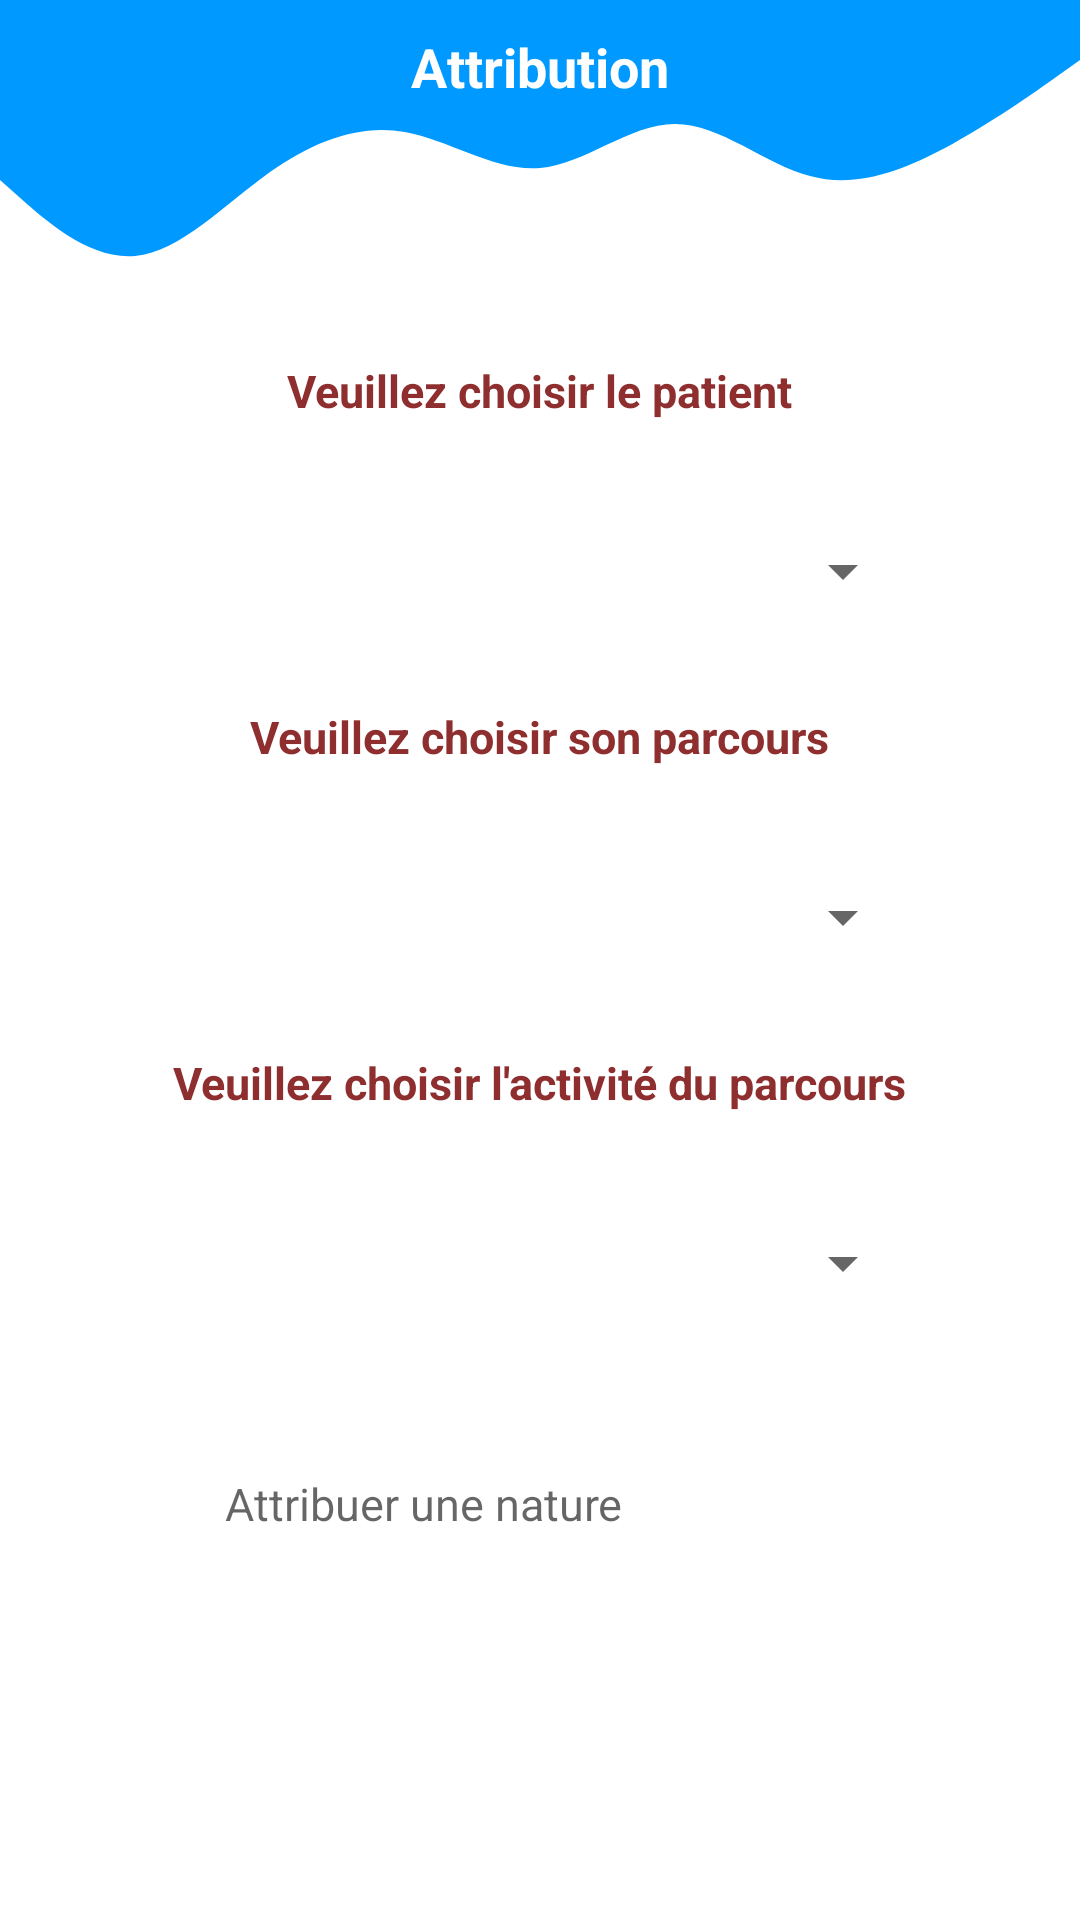

Write the Android layout XML for this screen, with the resource values it uses.
<!-- AndroidManifest.xml: application theme Theme.Esante -->
<!-- res/layout/fragment_attribtion_nature_activite.xml -->
<RelativeLayout
    xmlns:android="http://schemas.android.com/apk/res/android"
    xmlns:app="http://schemas.android.com/apk/res-auto"
    xmlns:tools="http://schemas.android.com/tools"
    android:id="@+id/forgotPassword"
    android:layout_width="match_parent"
    android:layout_height="match_parent"
    tools:context=".MainActivity">

    <View
        android:id="@+id/topText"
        android:layout_width="wrap_content"
        android:layout_height="20dp"
        android:background="@color/colorPrimary"
        app:layout_constraintEnd_toEndOf="parent"
        app:layout_constraintHorizontal_bias="0.0"
        app:layout_constraintStart_toStartOf="parent"
        app:layout_constraintTop_toTopOf="parent" />



    <View
        android:layout_below="@+id/topText"
        android:id="@+id/view2"
        android:layout_width="wrap_content"
        android:layout_height="80dp"
        android:background="@drawable/wave"
        app:layout_constraintEnd_toEndOf="parent"
        app:layout_constraintStart_toStartOf="parent"
        app:layout_constraintTop_toBottomOf="@+id/topText" />
    <RelativeLayout
        android:layout_width="match_parent"
        android:layout_height="wrap_content"
        android:orientation="horizontal">

        <TextView
            android:id="@+id/textView2"
            android:layout_width="wrap_content"
            android:layout_height="wrap_content"
            android:layout_marginTop="10dp"
            android:layout_gravity="center"
            android:layout_centerHorizontal="true"
            android:text="Attribution"
            android:textColor="@android:color/white"
            android:textSize="18dp"
            android:textStyle="normal|bold"
            />

    </RelativeLayout>
    <LinearLayout
        android:layout_below="@+id/view2"
        android:layout_width="match_parent"
        android:orientation="vertical"
        android:layout_height="match_parent">
        
        <TextView
            android:id="@+id/ChoisirLePatient"
            android:layout_width="wrap_content"
            android:layout_height="wrap_content"
            android:layout_marginTop="20dp"
            android:layout_gravity="center"
            android:layout_centerHorizontal="true"
            android:text="Veuillez choisir le patient"
            android:textColor="#8E2E2E"
            android:textSize="15dp"
            android:textStyle="normal|bold"
            />
        <Spinner
            android:id="@+id/spinner_patient"
            android:layout_width="250dp"
            android:layout_height="80dp"
            android:layout_alignParentTop="true"
            android:layout_centerHorizontal="true"
            android:layout_marginTop="10dp"
            android:layout_gravity="center"/>
        
        <TextView
            android:id="@+id/ChoisirLeParcours"
            android:layout_width="wrap_content"
            android:layout_height="wrap_content"
            android:layout_marginTop="5dp"
            android:layout_gravity="center"
            android:layout_centerHorizontal="true"
            android:text="Veuillez choisir son parcours"
            android:textColor="#8E2E2E"
            android:textSize="15dp"
            android:textStyle="normal|bold"
            />
        <Spinner
            android:id="@+id/spinner_parcours"
            android:layout_width="250dp"
            android:layout_height="80dp"
            android:layout_alignParentTop="true"
            android:layout_centerHorizontal="true"
            android:layout_marginTop="10dp"
            android:layout_gravity="center"/>

        <TextView
            android:id="@+id/Choisirlactivite"
            android:layout_width="wrap_content"
            android:layout_height="wrap_content"
            android:layout_marginTop="5dp"
            android:layout_gravity="center"
            android:layout_centerHorizontal="true"
            android:text="Veuillez choisir l'activité du parcours"
            android:textColor="#8E2E2E"
            android:textSize="15dp"
            android:textStyle="normal|bold"
            />
        <Spinner
            android:id="@+id/spinner_activite"
            android:layout_width="250dp"
            android:layout_height="80dp"
            android:layout_alignParentTop="true"
            android:layout_centerHorizontal="true"
            android:layout_marginTop="10dp"
            android:layout_gravity="center"/>


            <EditText
                android:layout_gravity="center"
                android:id="@+id/titreActivite"
                android:layout_width="230dp"
                android:layout_height="wrap_content"
                android:background="@drawable/rounder_border"
                android:layout_below="@+id/topText"
                android:ems="10"
                android:layout_marginTop="20dp"
                android:hint="Attribuer une nature"
                android:textSize="15dp"
                android:inputType="text"
                android:visibility="visible"
                android:padding="10dp"
                tools:ignore="RtlCompat" />







        <Button
            android:layout_gravity="center"
            android:id="@+id/btnAjouter"
            android:layout_width="150dp"
            android:layout_height="wrap_content"
            android:layout_marginTop="40dp"
            android:background="@drawable/rounder_bg"
            android:text="Enregistrer"
            android:textColor="@android:color/white"
            android:textSize="15dp"
            app:backgroundTint="@color/colorPrimary"
            />





    </LinearLayout>

</RelativeLayout>
<!-- resources referenced by this layout -->
<resources>
  <color name="colorPrimary">#0099ff</color>
  <!-- drawable wave (drawable) -->
  <vector xmlns:android="http://schemas.android.com/apk/res/android"
      android:width="1440dp"
      android:height="320dp"
      android:viewportWidth="1440"
      android:viewportHeight="320">
    <path
        android:pathData="M0,160L30,186.7C60,213 120,267 180,261.3C240,256 300,192 360,149.3C420,107 480,85 540,96C600,107 660,149 720,144C780,139 840,85 900,85.3C960,85 1020,139 1080,154.7C1140,171 1200,149 1260,117.3C1320,85 1380,43 1410,21.3L1440,0L1440,0L1410,0C1380,0 1320,0 1260,0C1200,0 1140,0 1080,0C1020,0 960,0 900,0C840,0 780,0 720,0C660,0 600,0 540,0C480,0 420,0 360,0C300,0 240,0 180,0C120,0 60,0 30,0L0,0Z"
        android:fillColor="@color/colorPrimary"/>
  </vector>
  <style name="Theme.Esante" parent="Theme.MaterialComponents.DayNight.DarkActionBar">
          
          <item name="colorPrimary">@color/purple_500</item>
          <item name="colorPrimaryVariant">@color/purple_700</item>
          <item name="colorOnPrimary">@color/white</item>
          
          <item name="colorSecondary">@color/teal_200</item>
          <item name="colorSecondaryVariant">@color/teal_700</item>
          <item name="colorOnSecondary">@color/black</item>
          
          <item name="android:statusBarColor" tools:targetApi="l">?attr/colorPrimaryVariant</item>
          
      </style>
  <color name="purple_500">#FF6200EE</color>
  <color name="purple_700">#FF3700B3</color>
  <color name="white">#FFFFFFFF</color>
  <color name="teal_200">#FF03DAC5</color>
  <color name="teal_700">#FF018786</color>
  <color name="black">#FF000000</color>
</resources>
